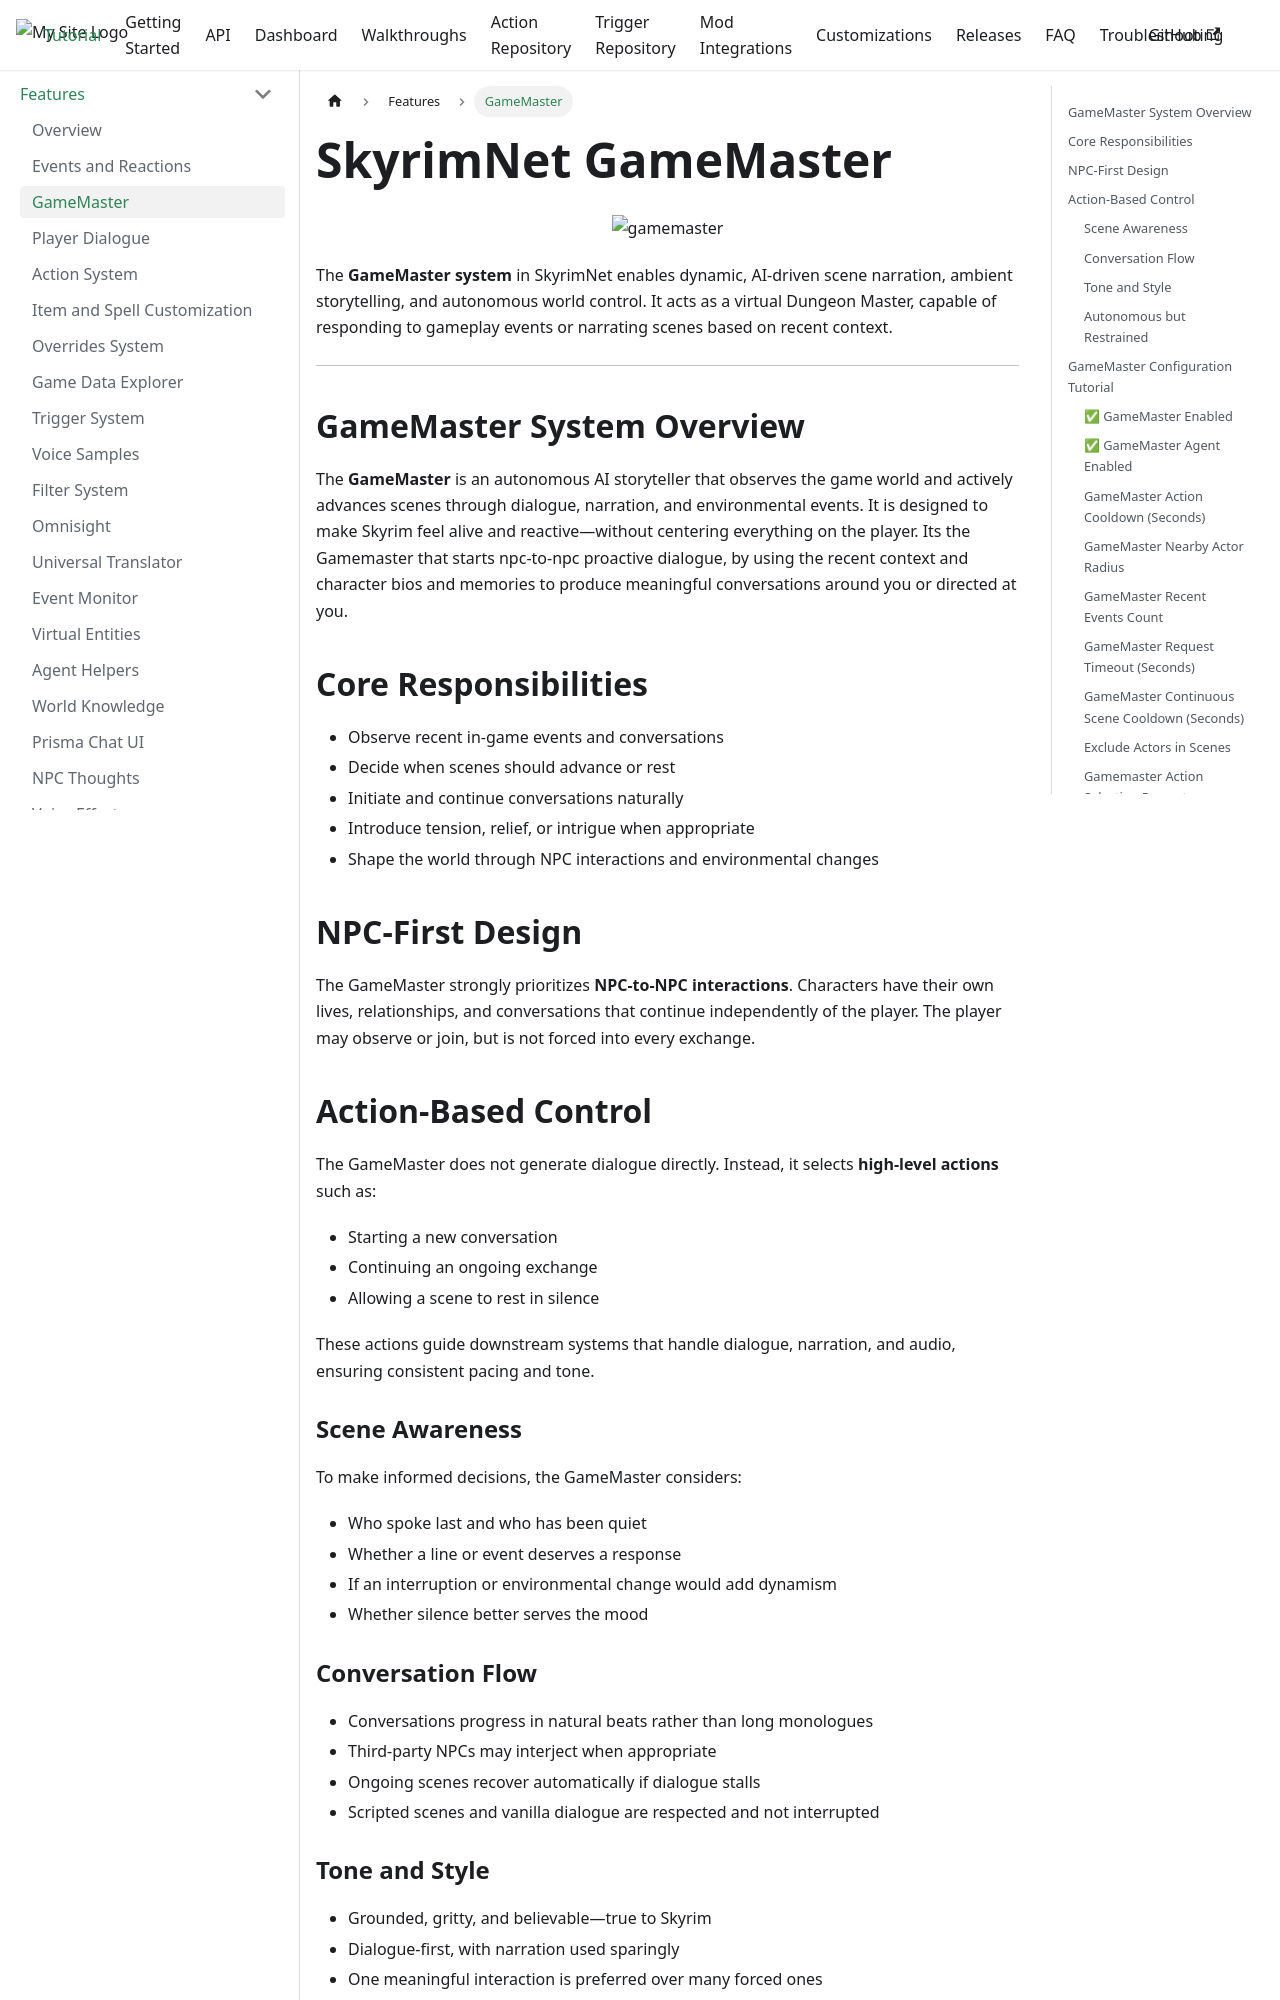

repository: goncalo22/SkyrimNet-GamePlugin · page: Features/gamemaster/index.html · generator: docusaurus

---
id: gamemaster
title: GameMaster
displayed_sidebar: tutorialSidebar
---

#  SkyrimNet GameMaster 

<p align="center">
  <img src="/SkyrimNet-GamePlugin/img/gamemaster.png" alt="gamemaster" width="500"/>
</p>


The **GameMaster system** in SkyrimNet enables dynamic, AI-driven scene narration, ambient storytelling, and autonomous world control. It acts as a virtual Dungeon Master, capable of responding to gameplay events or narrating scenes based on recent context.


---

## GameMaster System Overview

The **GameMaster** is an autonomous AI storyteller that observes the game world and actively advances scenes through dialogue, narration, and environmental events. It is designed to make Skyrim feel alive and reactive—without centering everything on the player.
Its the Gamemaster that starts npc-to-npc proactive dialogue, by using the recent context and character bios and memories to produce meaningful conversations around you or directed at you.

## Core Responsibilities

- Observe recent in-game events and conversations  
- Decide when scenes should advance or rest  
- Initiate and continue conversations naturally  
- Introduce tension, relief, or intrigue when appropriate  
- Shape the world through NPC interactions and environmental changes  

## NPC-First Design

The GameMaster strongly prioritizes **NPC-to-NPC interactions**. Characters have their own lives, relationships, and conversations that continue independently of the player. The player may observe or join, but is not forced into every exchange.

## Action-Based Control

The GameMaster does not generate dialogue directly. Instead, it selects **high-level actions** such as:

- Starting a new conversation  
- Continuing an ongoing exchange  
- Allowing a scene to rest in silence  

These actions guide downstream systems that handle dialogue, narration, and audio, ensuring consistent pacing and tone.

### Scene Awareness

To make informed decisions, the GameMaster considers:

- Who spoke last and who has been quiet  
- Whether a line or event deserves a response  
- If an interruption or environmental change would add dynamism  
- Whether silence better serves the mood  

### Conversation Flow

- Conversations progress in natural beats rather than long monologues  
- Third-party NPCs may interject when appropriate  
- Ongoing scenes recover automatically if dialogue stalls  
- Scripted scenes and vanilla dialogue are respected and not interrupted  

### Tone and Style

- Grounded, gritty, and believable—true to Skyrim  
- Dialogue-first, with narration used sparingly  
- One meaningful interaction is preferred over many forced ones  
- Scenes are allowed to breathe  

### Autonomous but Restrained

The GameMaster is proactive, but not intrusive. Cooldowns, actor radius limits, and scene exclusions ensure interactions feel organic rather than overwhelming.


<div style={{ position: 'relative', paddingBottom: '56.25%', height: 0 }}>
  <iframe
    src="https://www.youtube-nocookie.com/embed/Dr3NBbWdWQQ"
    title="YouTube video player"
    style={{
      position: 'absolute',
      top: 0,
      left: 0,
      width: '100%',
      height: '100%',
    }}
    frameBorder="0"
    allow="accelerometer; autoplay; clipboard-write; encrypted-media; gyroscope; picture-in-picture"
    allowFullScreen
  />
</div>




## GameMaster Configuration Tutorial

This section explains how each **GameMaster configuration option** affects gameplay, pacing, and scene behavior. These settings control how active, aware, and autonomous the GameMaster is.

<p align="center">
  <img src="/SkyrimNet-GamePlugin/img/gamemaster3.PNG" alt="gamemaster" width="1200"/>
</p>


---
